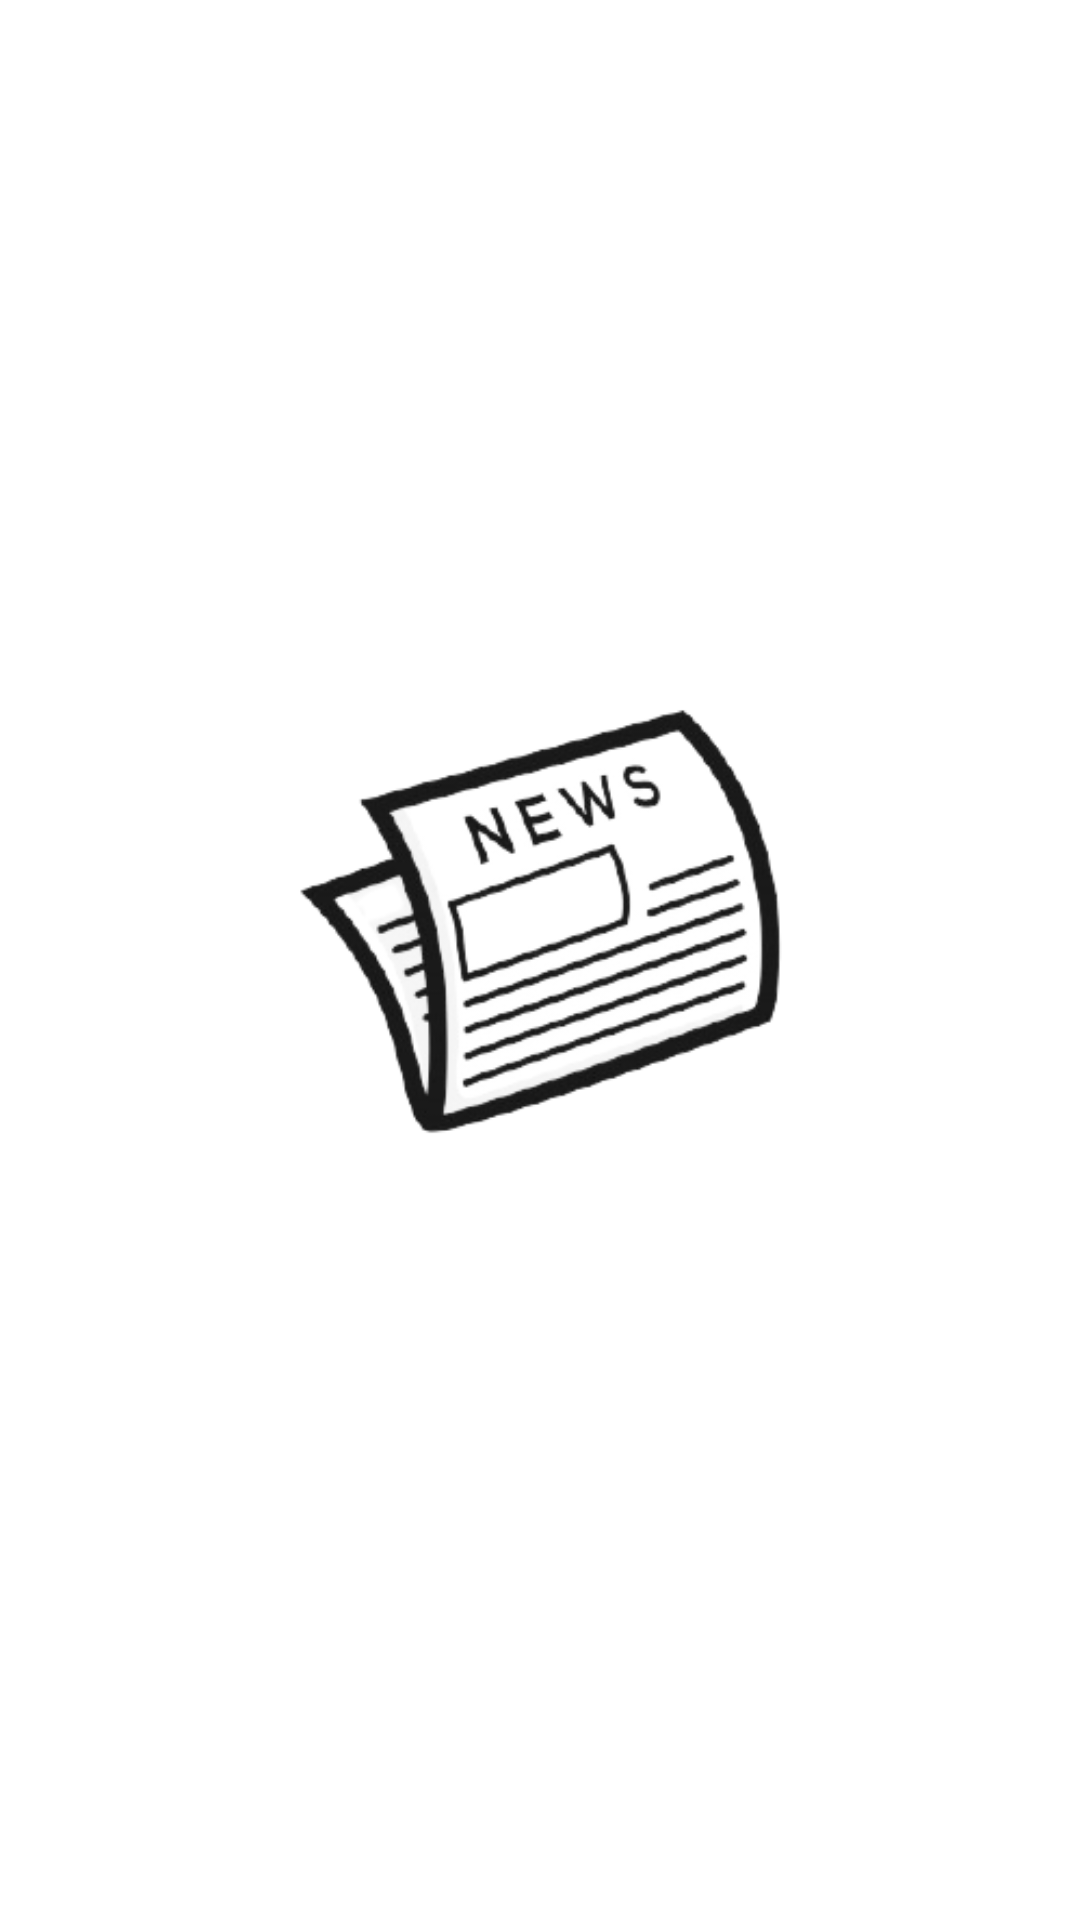

Layout XML and referenced resources for this Android screen:
<!-- AndroidManifest.xml: application theme Theme.GetNews -->
<!-- res/layout/activity_main2.xml -->
<?xml version="1.0" encoding="utf-8"?>
<androidx.constraintlayout.widget.ConstraintLayout xmlns:android="http://schemas.android.com/apk/res/android"
    xmlns:app="http://schemas.android.com/apk/res-auto"
    xmlns:tools="http://schemas.android.com/tools"
    android:layout_width="match_parent"
    android:layout_height="match_parent"
    tools:context=".MainActivity">

    <ImageView
        android:id="@+id/imageView"
        android:layout_width="wrap_content"
        android:layout_height="wrap_content"
        android:contentDescription="@string/todo"
        app:layout_constraintBottom_toBottomOf="parent"
        app:layout_constraintEnd_toEndOf="parent"
        app:layout_constraintHorizontal_bias="0.0"
        app:layout_constraintStart_toStartOf="parent"
        app:layout_constraintTop_toTopOf="parent"
        app:srcCompat="@drawable/news" />

    <ImageView
        android:id="@+id/imageView3"
        android:layout_width="261dp"
        android:layout_height="72dp"
        android:layout_marginBottom="44dp"
        app:layout_constraintBottom_toBottomOf="parent"
        app:layout_constraintEnd_toEndOf="parent"
        app:layout_constraintStart_toStartOf="parent"
        app:srcCompat="@drawable/capture"
        android:contentDescription="@string/todo" />

</androidx.constraintlayout.widget.ConstraintLayout>
<!-- resources referenced by this layout -->
<resources>
  <!-- drawable news: png bitmap (drawable, 58756 bytes) -->
  <string name="todo" />
  <style name="Theme.GetNews" parent="Theme.MaterialComponents.DayNight.DarkActionBar">
          
          <item name="colorPrimary">@color/purple_500</item>
          <item name="colorPrimaryVariant">@color/purple_700</item>
          <item name="colorOnPrimary">@color/white</item>
          
          <item name="colorSecondary">@color/teal_200</item>
          <item name="colorSecondaryVariant">@color/teal_700</item>
          <item name="colorOnSecondary">@color/black</item>
          
          <item name="android:statusBarColor" tools:targetApi="l">?attr/colorPrimaryVariant</item>
          
      </style>
  <!-- not gathered from this repository: default colours our renderer supplied (Android Studio template values) -->
  <color name="purple_500">#FF6200EE</color>
  <color name="purple_700">#FF3700B3</color>
  <color name="teal_200">#FF03DAC5</color>
  <color name="teal_700">#FF018786</color>
  <color name="black">#FF000000</color>
  <color name="white">#FFFFFFFF</color>
</resources>
